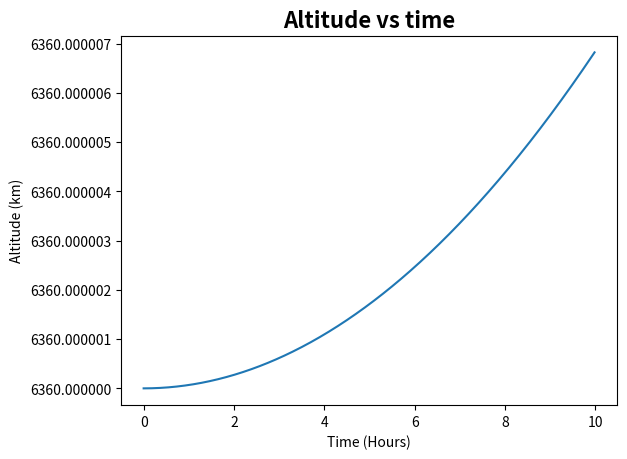
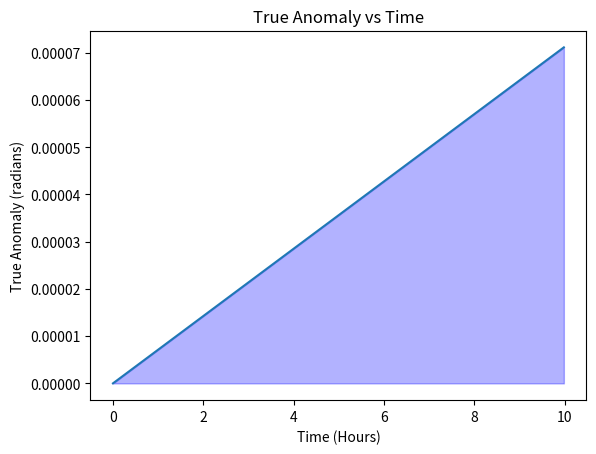

Recreate these plots in Python, in order.
from cmath import pi
import numpy as np
from scipy.optimize import newton
import matplotlib.pyplot as plt

def trueAnomaly(E,e):
    '''
    True anomaly is the actual measured angle *theta* in the orbital plane between a vector from the focus to periapsis (closest point)
    and a vector joining the focus and an objects actual position.
    
    :param: float E eccentric anomaly (radians) - see below
    :param: float e eccentricity

    :return: float theta the true anomaly
    '''
    theta = 2 * np.arctan( np.tan(.5 * E) / np.sqrt( (1 - e)/(1 + e) ) )    
    return theta if (theta >= 0.0 ) else theta + np.pi

def radialDistance(theta,a,e):
    '''
    Radial distance from the focus
    Derived using equations:  
        (1) p = a*(1-e^2)
        (2) r = p/(1-e)
    
    :param: float a semi-major axis (m)
    :param: float e eccentricity of the orbit
    
    :return: float r the radius of orbit measured from the body which is being orbited.
    '''
    r = ( a*(1 - e**2) )/(1 + e*np.cos(theta))
    return r

def meanAnomaly(t,t0,mu,a):
    '''
    This calculates the mean anomaly
    Mean anomaly is the angle between the periapsis point and the *imagined* position of an object for the same elapsed time 
    since periapsis for a **circular orbit** around the same body with the same orbital period.
    
    M = n(t-t0) where n = root(mu/a^3)

    :param: float t time (s)
    :param: float t0 time of periapsis passage (s)
    :param: float gravitational parameter
    :param: float a semi-major axis (m)

    :return: M the mean anomaly
    '''
    return np.sqrt( mu/a**3 )*(t-t0)

def degToRad(deg):
    return deg*(np.pi/180)

def Kepler(M,e,tol = 1e-3,N = 500,v = False):
    """
    Solves Kepler's 1st equation M - e*sin(E) = E, giving the Eccentric anomaly.
    Use Newton's method to solve f(E) = 0 = M - E - e*sin(E), i.e. find the root E.
    The Eccentric anomaly is the angle between the **centre** of an ellipse and a point 
    on a circle with radius a for a **circular orbit** around the same body with the same orbital period.

    :param: float M
    :param: float e
    :param: float tol
    :return: float E
    """
    E = newton(func = lambda E: M - e*np.sin(E) - E, x0 = M, tol = tol, full_output=True, maxiter= N, disp = False)

    if v:
        print('Converged: {}\nNumber of iterations for tol {:.2e} : {:03d}'.format(E[1].converged,tol,E[1].iterations))

    return E[0]


class Orbit():
    def __init__(self,time,e,a,M,mu,t0 = 0):
        Ei = Kepler(M,e) ## trueAnomaly
        theta_i = trueAnomaly(Ei,e)

        ## Attributes - corresponding to orbital parameters
        ### Constants
        self.e = e                      ## eccentricity
        self.a = a                      ## semi-major axis (m)
        self.mu = mu                    ## gravitational parameter of central body

        ## Initial Orbital motion params
        ##self.M = M                      ## mean anomaly (radians)
        ##self.E = Ei                     ## eccentric Anomaly (radians)
        self.theta = theta_i  ## true Anomaly (radians)
        #elf.r = radialDistance(theta_i,a,e)    ## radial distance

        ## ARRAYS TO STORE INFO 
        self.time = time
        #self.altitude = np.zeros(len(time))
        #self.trueAnomaly = np.zeros(len(time))

    def __update_orbital_params(self,ti): ## private function
        """
        :param: M0 float the mean anomaly at time t
        """
        Mk = meanAnomaly(ti, self.time[0], self.mu,self.a)
        Ek = Kepler(Mk,self.e)
        thetak = trueAnomaly(Ek,self.e)
        r1 = radialDistance(thetak,self.a, self.e)
        return  (Mk, Ek, thetak, r1)

    def __iter__(self):
        
        ## 1st iteration
        ##Ek, rk = self.__update_orbital_params(self.time[0])

        for i in range(len(self.time)): ## iteratively update params
            #pars = self.__update_orbital_params(time[i])
            #self.trueAnomaly[i] = pars[2] ##TODO this should be theta - also make more memeory efficient??
            #self.altitude[i] = pars[3]
            yield self.__update_orbital_params(time[i])

class visOrbit(Orbit):

    def __init__(self,time,**kw):
        super().__init__(time,**kw)
        vals = (params for params in self)
        ## unpack the tuple values from: ((a1,b1,c1,d1),(a2,b2,c2,d2),(a1,b1,c1,d1),...) into ((a1,a2,a3,a4),(b1,b2,b3,b4),(c1,c2,c3,c4),...)
        (self.mean_anomaly, self.eccentric_anomaly, self.true_anomaly, self.radial_distance) = tuple(zip(*vals))

    def plotAltitude(self,
                    textsize = 8
                    ):
        _,ax = plt.subplots()
        ax.plot(
            np.asarray(self.time)/3600,            ## time in hours
            np.asarray(self.radial_distance)/1e3   ## altitude to km
            )
        
        ax.set_title('Altitude vs time', fontweight = 'bold', loc = 'center', fontsize = textsize*2)
        ax.set_ylabel('Altitude (km)')
        ax.set_xlabel('Time (Hours)')
        ax.ticklabel_format(useOffset=False,style = 'plain')
        return ax
        
    def plotAnomaly(self,which = "true"): ##TODO option to choose which anomaly is plotted
        
        ## Choose anomaly to plot
        angle = self.true_anomaly if which == "true" else self.mean_anomaly if (which == "mean") else self.eccentric_anomaly

        _,ax = plt.subplots()
        ax.plot(
            np.asarray(self.time/3600),
            np.asarray(angle)
            )

        ax.set_title('{:s} Anomaly vs Time'.format(which.title()))
        ax.set_ylabel('{:s} Anomaly (radians)'.format(which.title()))
        ax.set_xlabel('Time (Hours)')
        ax.ticklabel_format(useOffset=False,style= 'plain')
        plt.fill_between(self.time/3600,0, angle, color='blue', alpha=0.3)
        return ax
    
    def animateOrbit(self):
        pass
    

Q1 = False
###############################################################################################
if Q1 :
    # Question 1.)
    # a.) above ^^

    # b.)
    kwargs = {'e': 0.74,'tol': 1e-3,'v': True} ## why? just coz B)
    E = Kepler(M = degToRad(230),N = 1, **kwargs)
    print('E is: {:.3f} \n'.format(E))

    ## iterate over multiple tolerances for comparison
    Es = list( map( lambda eps: Kepler(M = degToRad(230),e = 0.74, tol = eps), [1e-3,1e-12]) ) ## why? just coz B)
    print(*Es)

    ## Get the radial distance and true anomaly
    theta = trueAnomaly(Es[1], 0.74)
    r = radialDistance(theta,a = 245e5, e = 0.74)
    print('230 degrees\ntrueAnomaly: {:3f}\nradial distance: {:.3f}\n'.format(theta,r))

    ## repeat for M = 180
    E180 = Kepler(M = degToRad(180),e = 0.74, tol = 1e-3)
    theta180 = trueAnomaly(E180, 0.74)
    r = radialDistance(theta180,a = 245e5, e = 0.74)
    print('180 degrees\ntrueAnomaly: {:3f}\nradial distance: {:.3f}\n'.format(theta,r))

###############################################################################################
#Question 2.)

const = {
    'M': 0,
    'a': 24000e3,
    'e': 0.735,
    'mu': 3.986e5,
    't0': 0.0,
    }

T = (lambda a,mu : 2*np.pi*np.sqrt(a**3/mu))(const['a'],const['mu']) ## orbital periods

time = np.arange(0, 2*T, 15)

timeSmall = np.arange(0,36e3,60)

##MEO = Orbit(timeSmall,**const)
#g = iter(MEO)

myPlot = visOrbit(timeSmall,**const)

myPlot.plotAltitude()
plt.show()

myPlot.plotAnomaly()
plt.show()
